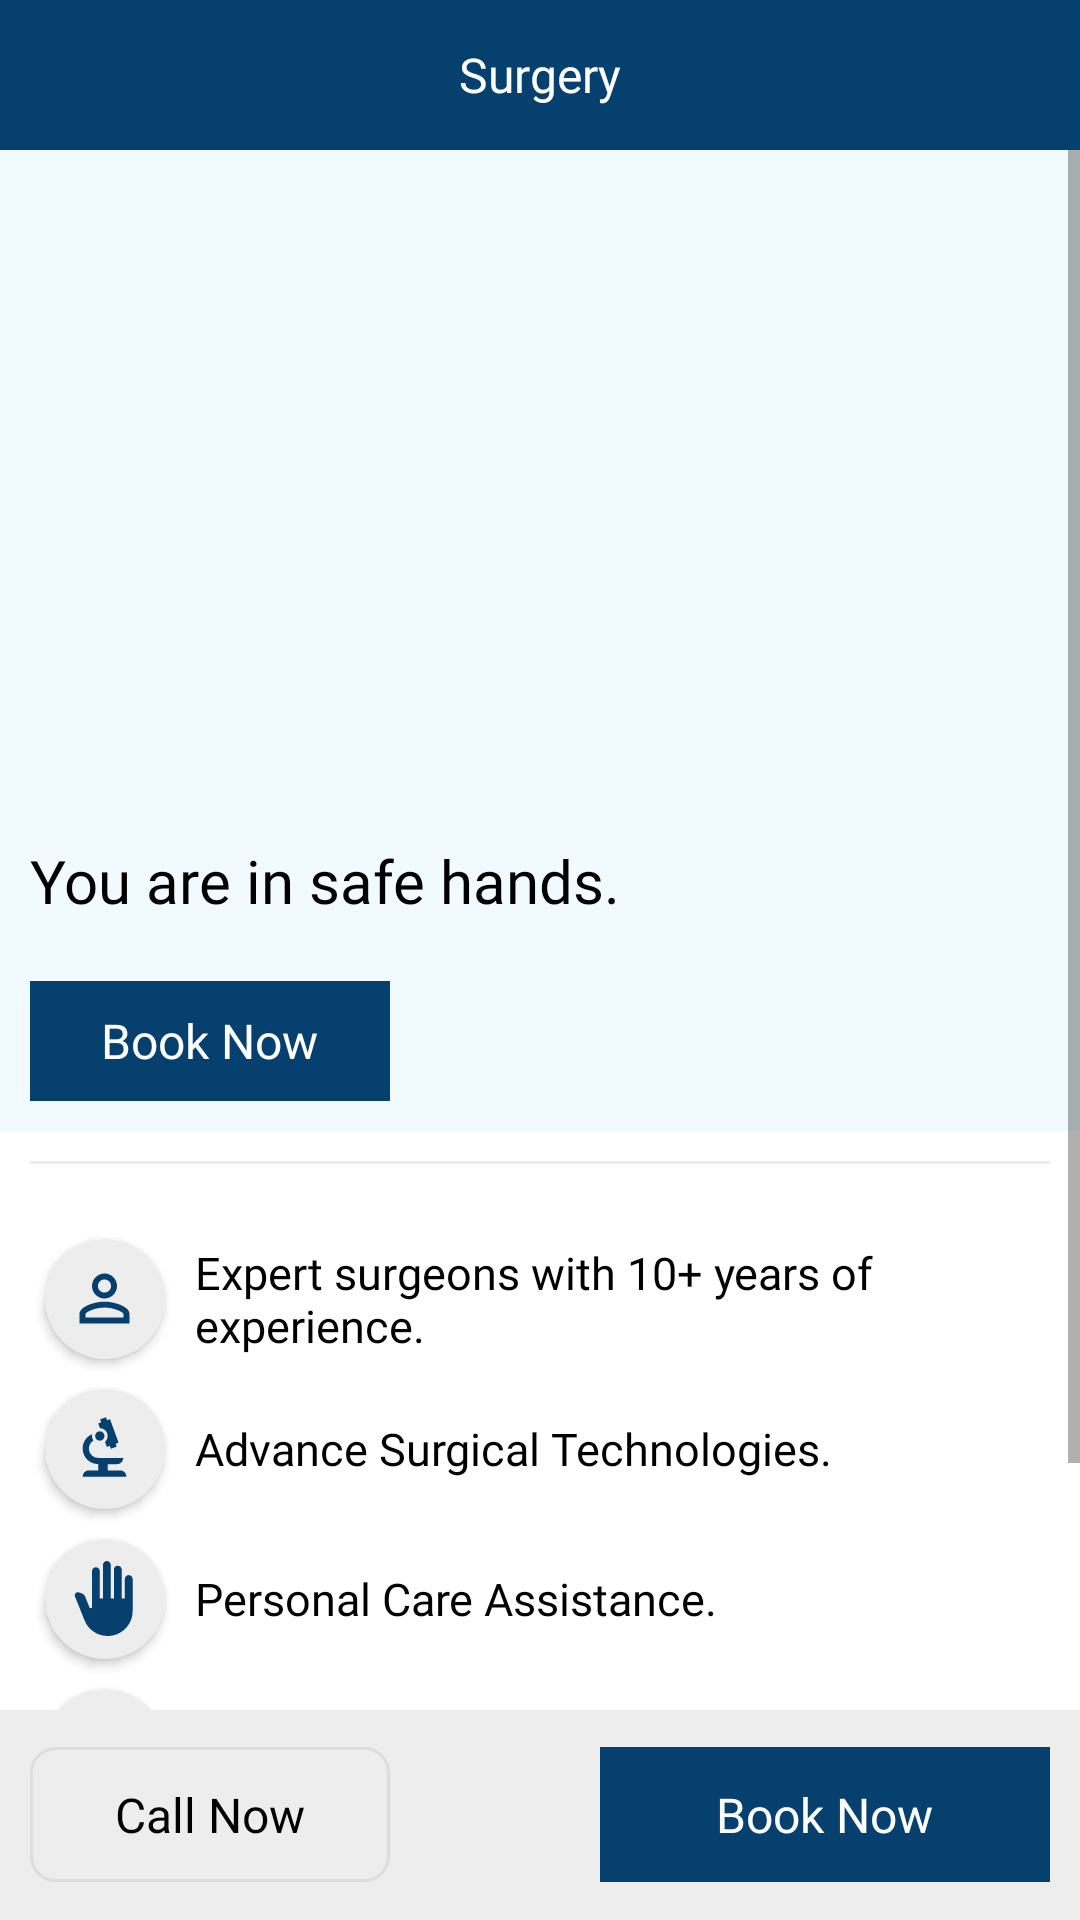

Android layout source for this screen:
<!-- AndroidManifest.xml: application theme Theme.Healthcare -->
<!-- res/layout/fragment_surgery.xml -->
<?xml version="1.0" encoding="utf-8"?>
<FrameLayout xmlns:android="http://schemas.android.com/apk/res/android"
    xmlns:tools="http://schemas.android.com/tools"
    android:layout_width="match_parent"
    android:layout_height="match_parent"
    xmlns:app="http://schemas.android.com/apk/res-auto"
    tools:context=".Activities.Surgery.Surgery"
    android:orientation="vertical"
    android:background="@color/white">
    <FrameLayout
        android:layout_width="match_parent"
        android:layout_height="50dp"
        android:background="@color/colorOne">
        <TextView
            android:layout_width="wrap_content"
            android:layout_height="wrap_content"
            android:text="Surgery"
            android:layout_gravity="center"
            android:textSize="16sp"
            android:fontFamily="@font/nunito"
            android:textColor="@color/white"/>

    </FrameLayout>
    <ScrollView
        android:layout_width="match_parent"
        android:layout_height="wrap_content"
        android:layout_marginTop="50dp"
        android:layout_marginBottom="70dp">
        <LinearLayout
            android:layout_width="match_parent"
            android:layout_height="wrap_content"
            android:orientation="vertical">
            <LinearLayout
                android:layout_width="match_parent"
                android:layout_height="wrap_content"
                android:orientation="vertical"
                android:background="#F1FBFF">
                <ImageView
                    android:layout_width="match_parent"
                    android:layout_height="220dp"
                    android:scaleType="fitXY"/>
                <TextView
                    android:layout_width="wrap_content"
                    android:layout_height="wrap_content"
                    android:text="You are in safe hands."
                    android:textColor="@color/black"
                    android:fontFamily="@font/nunito_semibold"
                    android:textSize="20sp"
                    android:justificationMode="inter_word"
                    android:layout_margin="10dp"/>
                <LinearLayout
                    android:layout_width="120dp"
                    android:layout_height="40dp"
                    android:layout_margin="10dp"
                    android:background="@color/colorOne"
                    android:gravity="center">
                    <TextView
                        android:layout_width="wrap_content"
                        android:layout_height="wrap_content"
                        android:text="Book Now"
                        android:textSize="16sp"
                        android:fontFamily="@font/nunito"
                        android:textColor="@color/white"/>


                </LinearLayout>

            </LinearLayout>
            <View
                android:layout_width="match_parent"
                android:layout_height="1dp"
                android:layout_margin="10dp"
                android:background="#ededed"/>
            <LinearLayout
                android:layout_width="match_parent"
                android:layout_height="wrap_content"
                android:padding="10dp"
                android:orientation="vertical">
                <LinearLayout
                    android:layout_width="match_parent"
                    android:layout_height="wrap_content"
                    android:orientation="horizontal">
                    <androidx.cardview.widget.CardView
                        android:layout_width="40dp"
                        android:layout_height="40dp"
                        app:cardBackgroundColor="#ededed"
                        app:cardCornerRadius="20dp"
                        android:layout_margin="5dp">
                        <ImageView
                            android:layout_width="25dp"
                            android:layout_height="25dp"
                            android:src="@drawable/ic_baseline_person_outline_24"
                            android:layout_gravity="center"/>

                    </androidx.cardview.widget.CardView>
                    <TextView
                        android:layout_width="wrap_content"
                        android:layout_height="wrap_content"
                        android:textSize="15sp"
                        android:fontFamily="@font/nunito"
                        android:textColor="@color/black"
                        android:layout_marginStart="5dp"
                        android:text="Expert surgeons with 10+ years of experience."
                        android:layout_gravity="center"/>

                </LinearLayout>
                <LinearLayout
                    android:layout_width="match_parent"
                    android:layout_height="wrap_content"
                    android:orientation="horizontal">
                    <androidx.cardview.widget.CardView
                        android:layout_width="40dp"
                        android:layout_height="40dp"
                        app:cardBackgroundColor="#ededed"
                        app:cardCornerRadius="20dp"
                        android:layout_margin="5dp">
                        <ImageView
                            android:layout_width="25dp"
                            android:layout_height="25dp"
                            android:src="@drawable/ic_baseline_biotech_24"
                            android:layout_gravity="center"/>

                    </androidx.cardview.widget.CardView>
                    <TextView
                        android:layout_width="wrap_content"
                        android:layout_height="wrap_content"
                        android:textSize="15sp"
                        android:fontFamily="@font/nunito"
                        android:textColor="@color/black"
                        android:layout_marginStart="5dp"
                        android:text="Advance Surgical Technologies."
                        android:layout_gravity="center"/>

                </LinearLayout>
                <LinearLayout
                    android:layout_width="match_parent"
                    android:layout_height="wrap_content"
                    android:orientation="horizontal">
                    <androidx.cardview.widget.CardView
                        android:layout_width="40dp"
                        android:layout_height="40dp"
                        app:cardBackgroundColor="#ededed"
                        app:cardCornerRadius="20dp"
                        android:layout_margin="5dp">
                        <ImageView
                            android:layout_width="25dp"
                            android:layout_height="25dp"
                            android:src="@drawable/ic_baseline_back_hand_24"
                            android:layout_gravity="center"/>

                    </androidx.cardview.widget.CardView>
                    <TextView
                        android:layout_width="wrap_content"
                        android:layout_height="wrap_content"
                        android:textSize="15sp"
                        android:fontFamily="@font/nunito"
                        android:textColor="@color/black"
                        android:layout_marginStart="5dp"
                        android:text="Personal Care Assistance."
                        android:layout_gravity="center"/>

                </LinearLayout>
                <LinearLayout
                    android:layout_width="match_parent"
                    android:layout_height="wrap_content"
                    android:orientation="horizontal">
                    <androidx.cardview.widget.CardView
                        android:layout_width="40dp"
                        android:layout_height="40dp"
                        app:cardBackgroundColor="#ededed"
                        app:cardCornerRadius="20dp"
                        android:layout_margin="5dp">
                        <ImageView
                            android:layout_width="25dp"
                            android:layout_height="25dp"
                            android:src="@drawable/ic_baseline_attach_money_24"
                            android:layout_gravity="center"/>

                    </androidx.cardview.widget.CardView>
                    <TextView
                        android:layout_width="wrap_content"
                        android:layout_height="wrap_content"
                        android:textSize="15sp"
                        android:fontFamily="@font/nunito"
                        android:textColor="@color/black"
                        android:layout_marginStart="5dp"
                        android:text="Financial Aid Assistance."
                        android:layout_gravity="center"/>

                </LinearLayout>
                <LinearLayout
                    android:layout_width="match_parent"
                    android:layout_height="wrap_content"
                    android:orientation="horizontal">
                    <androidx.cardview.widget.CardView
                        android:layout_width="40dp"
                        android:layout_height="40dp"
                        app:cardBackgroundColor="#ededed"
                        app:cardCornerRadius="20dp"
                        android:layout_margin="5dp">
                        <ImageView
                            android:layout_width="25dp"
                            android:layout_height="25dp"
                            android:src="@drawable/ic_baseline_graphic_eq_24"
                            android:layout_gravity="center"/>

                    </androidx.cardview.widget.CardView>
                    <TextView
                        android:layout_width="wrap_content"
                        android:layout_height="wrap_content"
                        android:textSize="15sp"
                        android:fontFamily="@font/nunito"
                        android:textColor="@color/black"
                        android:layout_marginStart="5dp"
                        android:text="High quality affordable surgical procedures."
                        android:layout_gravity="center"/>

                </LinearLayout>

            </LinearLayout>
        </LinearLayout>
    </ScrollView>
    <FrameLayout
        android:layout_width="match_parent"
        android:layout_height="70dp"
        android:layout_gravity="bottom"
        android:background="#ededed">
        <LinearLayout
            android:layout_width="120dp"
            android:layout_height="45dp"
            android:layout_gravity="center|start"
            android:layout_marginStart="10dp"
            android:background="@drawable/box_back"
            android:gravity="center">
            <TextView
                android:layout_width="wrap_content"
                android:layout_height="wrap_content"
                android:text="Call Now"
                android:textColor="@color/black"
                android:textSize="16sp"
                android:fontFamily="@font/nunito"/>

        </LinearLayout>
        <LinearLayout
            android:layout_width="150dp"
            android:layout_height="45dp"
            android:layout_gravity="center|end"
            android:layout_marginEnd="10dp"
            android:background="@color/colorOne"
            android:gravity="center">
            <TextView
                android:layout_width="wrap_content"
                android:layout_height="wrap_content"
                android:text="Book Now"
                android:textColor="@color/white"
                android:textSize="16sp"
                android:fontFamily="@font/nunito"/>
        </LinearLayout>
    </FrameLayout>

</FrameLayout>
<!-- resources referenced by this layout -->
<resources>
  <color name="black">#FF000000</color>
  <color name="colorOne">#05406f</color>
  <color name="white">#FFFFFFFF</color>
  <!-- drawable box_back (drawable) -->
  <?xml version="1.0" encoding="utf-8"?>
  <shape xmlns:android="http://schemas.android.com/apk/res/android"
      android:shape="rectangle">
      <stroke android:width="1dp" android:color="#DDDDDD"/>
      <corners android:radius="8dp"/>
  
  </shape>
  <!-- drawable ic_baseline_attach_money_24 (drawable) -->
  <vector android:height="24dp" android:tint="#05406F"
      android:viewportHeight="24" android:viewportWidth="24"
      android:width="24dp" xmlns:android="http://schemas.android.com/apk/res/android">
      <path android:fillColor="@android:color/white" android:pathData="M11.8,10.9c-2.27,-0.59 -3,-1.2 -3,-2.15 0,-1.09 1.01,-1.85 2.7,-1.85 1.78,0 2.44,0.85 2.5,2.1h2.21c-0.07,-1.72 -1.12,-3.3 -3.21,-3.81V3h-3v2.16c-1.94,0.42 -3.5,1.68 -3.5,3.61 0,2.31 1.91,3.46 4.7,4.13 2.5,0.6 3,1.48 3,2.41 0,0.69 -0.49,1.79 -2.7,1.79 -2.06,0 -2.87,-0.92 -2.98,-2.1h-2.2c0.12,2.19 1.76,3.42 3.68,3.83V21h3v-2.15c1.95,-0.37 3.5,-1.5 3.5,-3.55 0,-2.84 -2.43,-3.81 -4.7,-4.4z"/>
  </vector>
  <!-- drawable ic_baseline_back_hand_24 (drawable) -->
  <vector android:height="24dp" android:tint="#05406F"
      android:viewportHeight="24" android:viewportWidth="24"
      android:width="24dp" xmlns:android="http://schemas.android.com/apk/res/android">
      <path android:fillColor="@android:color/white" android:pathData="M13,24c-3.26,0 -6.19,-1.99 -7.4,-5.02l-3.03,-7.61C2.26,10.58 3,9.79 3.81,10.05l0.79,0.26c0.56,0.18 1.02,0.61 1.24,1.16L7.25,15H8V3.25C8,2.56 8.56,2 9.25,2s1.25,0.56 1.25,1.25V12h1V1.25C11.5,0.56 12.06,0 12.75,0S14,0.56 14,1.25V12h1V2.75c0,-0.69 0.56,-1.25 1.25,-1.25c0.69,0 1.25,0.56 1.25,1.25V12h1V5.75c0,-0.69 0.56,-1.25 1.25,-1.25S21,5.06 21,5.75V16C21,20.42 17.42,24 13,24z"/>
  </vector>
  <!-- drawable ic_baseline_graphic_eq_24 (drawable) -->
  <vector android:height="24dp" android:tint="#05406F"
      android:viewportHeight="24" android:viewportWidth="24"
      android:width="24dp" xmlns:android="http://schemas.android.com/apk/res/android">
      <path android:fillColor="@android:color/white" android:pathData="M7,18h2L9,6L7,6v12zM11,22h2L13,2h-2v20zM3,14h2v-4L3,10v4zM15,18h2L17,6h-2v12zM19,10v4h2v-4h-2z"/>
  </vector>
  <!-- drawable ic_baseline_person_outline_24 (drawable) -->
  <vector android:height="24dp" android:tint="#05406F"
      android:viewportHeight="24" android:viewportWidth="24"
      android:width="24dp" xmlns:android="http://schemas.android.com/apk/res/android">
      <path android:fillColor="@android:color/white" android:pathData="M12,5.9c1.16,0 2.1,0.94 2.1,2.1s-0.94,2.1 -2.1,2.1S9.9,9.16 9.9,8s0.94,-2.1 2.1,-2.1m0,9c2.97,0 6.1,1.46 6.1,2.1v1.1L5.9,18.1L5.9,17c0,-0.64 3.13,-2.1 6.1,-2.1M12,4C9.79,4 8,5.79 8,8s1.79,4 4,4 4,-1.79 4,-4 -1.79,-4 -4,-4zM12,13c-2.67,0 -8,1.34 -8,4v3h16v-3c0,-2.66 -5.33,-4 -8,-4z"/>
  </vector>
  <style name="Theme.Healthcare" parent="Theme.MaterialComponents.DayNight.NoActionBar">
          
          <item name="colorPrimary">@color/purple_500</item>
          <item name="colorPrimaryVariant">@color/purple_700</item>
          <item name="colorOnPrimary">@color/white</item>
          
          <item name="colorSecondary">@color/teal_200</item>
          <item name="colorSecondaryVariant">@color/teal_700</item>
          <item name="colorOnSecondary">@color/black</item>
          
          <item name="android:statusBarColor" tools:targetApi="l">?attr/colorPrimaryVariant</item>
          <item name="android:windowAnimationStyle">@style/confirmDialog</item>
          
      </style>
  <color name="purple_500">#FF6200EE</color>
  <color name="purple_700">#FF3700B3</color>
  <color name="teal_200">#FF03DAC5</color>
  <color name="teal_700">#FF018786</color>
  <style name="confirmDialog">
          <item name="android:windowEnterAnimation">@android:anim/slide_in_left</item>
          <item name="android:windowExitAnimation">@android:anim/slide_out_right</item>
      </style>
</resources>
